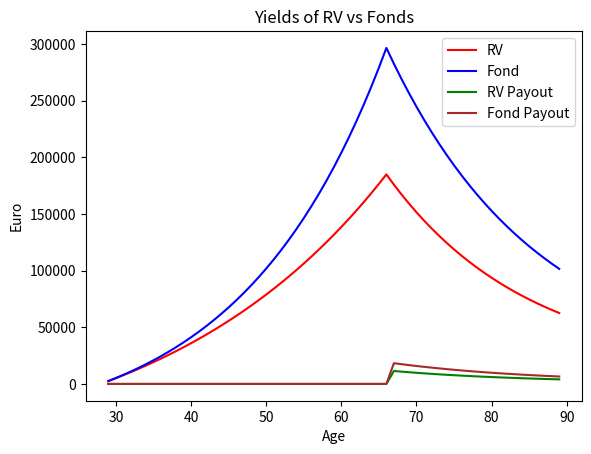

The script that saved this image:
import matplotlib.pyplot as plt

expected_age = 90

current_age = 29

monthly_payment = 200

yearly_capital = 12 * monthly_payment

yearly_earning_factor = 1.06

yearly_rv_cost_factor = 0.975

yearly_fond_cost_factor = 0.99405

years_of_cost = 38

years_of_payment = expected_age - (current_age + years_of_cost)

current_amount_rv = 0

current_amount_fond = 0

free_of_tax = 801

capital_gain_tax = 0.25

income_tax_side_gains = 0.1635

fix_cost = 194

five_year_cost = 270

x_rv = []
x_fond = []
payouts_rv = []
payouts_fond = []
y = list(range(current_age, expected_age))

for year in range(years_of_cost):
    current_amount_rv += yearly_capital
    current_amount_rv = current_amount_rv * yearly_earning_factor * yearly_rv_cost_factor
    x_rv.append(current_amount_rv)

    current_amount_fond_prev = current_amount_fond + yearly_capital
    current_amount_fond = current_amount_fond_prev * yearly_earning_factor * yearly_fond_cost_factor
    # current_amount_fond = current_amount_fond - max(0.0, (current_amount_fond - current_amount_fond_prev - 801) * (1 - capital_gain_tax))
    x_fond.append(current_amount_fond)

    payouts_fond.append(0)
    payouts_rv.append(0)

for year in range(years_of_payment):
    payout_rv = (current_amount_rv / 10000) * 51.41 * 12
    current_amount_rv_prev = current_amount_rv - payout_rv
    current_amount_rv = current_amount_rv_prev * yearly_earning_factor
    current_amount_rv = current_amount_rv - max(0.0, (current_amount_rv - current_amount_rv_prev - 801) * (1 - income_tax_side_gains))
    x_rv.append(current_amount_rv)
    payouts_rv.append(payout_rv)

    payout_fond = (current_amount_fond / 10000) * 51.41 * 12
    current_amount_fond_prev = current_amount_fond - payout_fond
    current_amount_fond = current_amount_fond_prev * yearly_earning_factor * yearly_fond_cost_factor
    current_amount_fond = current_amount_fond - max(0.0, (current_amount_fond - current_amount_fond_prev - 801) * (1 - capital_gain_tax))
    x_fond.append(current_amount_fond)
    payouts_fond.append(payout_fond)

plt.plot(y, x_rv, color='red', label='RV')
plt.plot(y, x_fond, color='blue', label='Fond')
plt.plot(y, payouts_rv, color='green', label='RV Payout')
plt.plot(y, payouts_fond, color='brown', label='Fond Payout')

plt.xlabel('Age')
plt.ylabel('Euro')
plt.title('Yields of RV vs Fonds')
plt.legend(loc="best")

plt.show()

